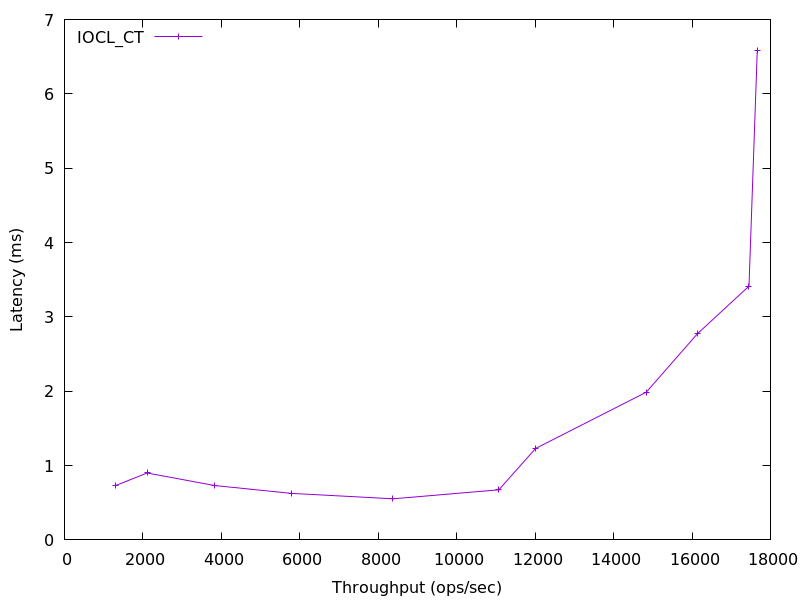

The data file committed next to this chart (first rows):
1297.9555616354007, 0.7298180000000001
2106, 0.8998
3820, 0.7317
5785, 0.6256
8373, 0.5528
11075, 0.6738
12012, 1.23
14834, 1.987
16139, 2.773
17453, 3.414
17664, 6.578
